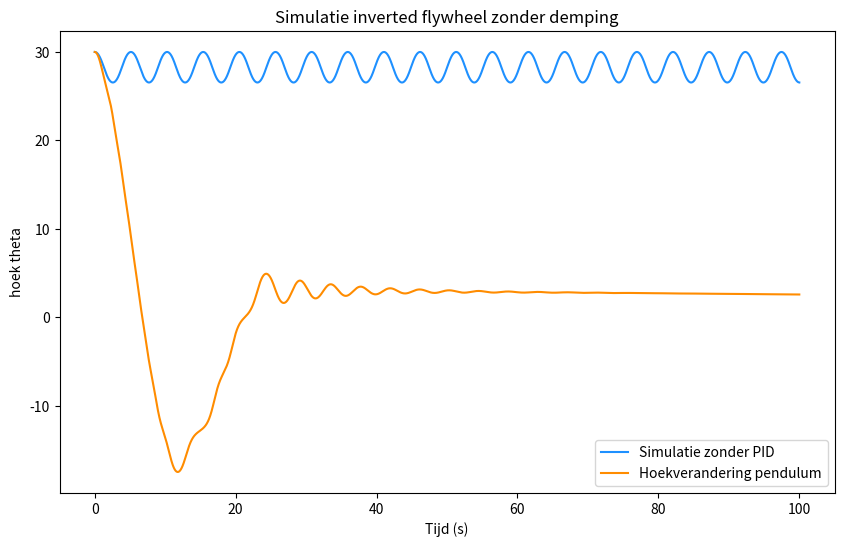
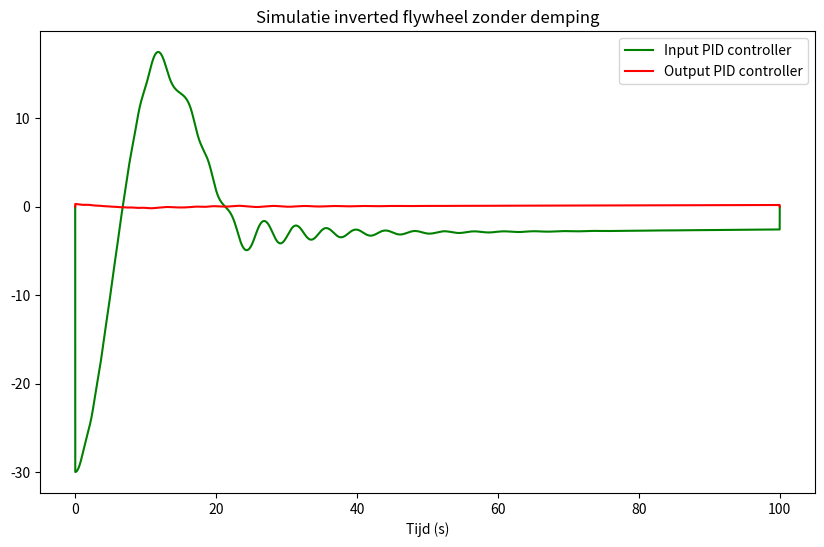

Recreate these plots in Python, in order.
import numpy as np 
import matplotlib.pyplot as plt 
from numpy import sin

#Definieer constantes
m_p = 17e-2 #[kg]
m_c = 15e-2 #[kg]
g = 9.81 #[m/s**2]
l = 15e-2 #[m]
k = 0.0 #[dempingscoëfficiënt]

N = 100 #Hoeveelheid tijdstappen per seconde
Tstart = 0
Teind = 100
Nstap = (Teind*N) + 1
t = np.linspace(Tstart, Teind, Nstap) 
dt = Teind/(Nstap - 1) 

#Groepeer de constantes
c1 = (m_p*g*l)/2 + (m_c*g*l)
c2 = l + m_c*(l)**2
c3 = (-c2/(dt)**2) + (k/dt)
c4 = ((2*c2)/(dt)**2) - (k/dt)
c5 = (-c2/(dt)**2)

x = np.zeros_like(t) #Array voor de hoekverandering
z = np.zeros_like(t) #Array voor de hoekverandering zonder PID-controller
u = np.zeros_like(t) #Array voor de output v/d PID-controller
e = np.zeros_like(t) #Array voor de absolute fout van de simulatie

bandwidth = 80 #Maximale hoek die de slinger kan maken
target_value = 0 
x0 = 30 #Starthoek van de slinger
v0 = 0 #Startsnelheid van de slinger

#PID_parameters
Kp = -0.01
Ki = -0.0008
Kd = -0.03

prev_error = target_value - x0
integral = 0

#Simulatie met PID-controller
x[0] = x0
x[1] = x0 + dt*v0
for i in range(1, Nstap - 1):
    error = target_value - x[i] #PID-controller
    integral += error * dt
    derivative = (error - prev_error) / dt
    prev_error = error
    PID_output = Kp*error + Ki*integral + Kd*derivative
    
    e[i] = error 
    u[i] = PID_output
    u[i] = np.clip(u[i], -2, 2) #Limiteer de output t/m het bereik van de motor
    
    x[i] = np.clip(x[i], -bandwidth , bandwidth) #Limiteer de hoeken tot een bepaalt bereik
    x[i+1] = u[i]/c3 - c4/c3 * x[i] - c5/c3 * x[i-1] - c1/c3 * sin(x[i]) #Bereken de volgende hoek d.m.v. de bewegingsvergelijking
    

#Simulatie zonder PID-controller
z[0] = x0 
z[1] = z[0] + dt*v0
for i in range(1, Nstap - 1):
    z[i] = np.clip(z[i], -bandwidth, bandwidth)
    z[i+1] = - c4/c3*z[i] - c5/c3*z[i-1] - c1/c3*sin(z[i])
    
#Plot de simulatie
plt.figure(figsize=(10,6))
plt.title('Simulatie inverted flywheel zonder demping')
plt.plot(t, z, 'dodgerblue', label='Simulatie zonder PID')
plt.plot(t, x, 'darkorange', label='Hoekverandering pendulum')
plt.xlabel('Tijd (s)')
plt.ylabel('hoek theta')
plt.legend()
plt.show()

#Plot de in/output van de PID-contoller
plt.figure(figsize=(10,6))
plt.title('Simulatie inverted flywheel zonder demping')
plt.plot(t, e, 'green', label='Input PID controller')
plt.plot(t, u, 'red', label='Output PID controller')
plt.xlabel('Tijd (s)')
plt.legend()
plt.show()


